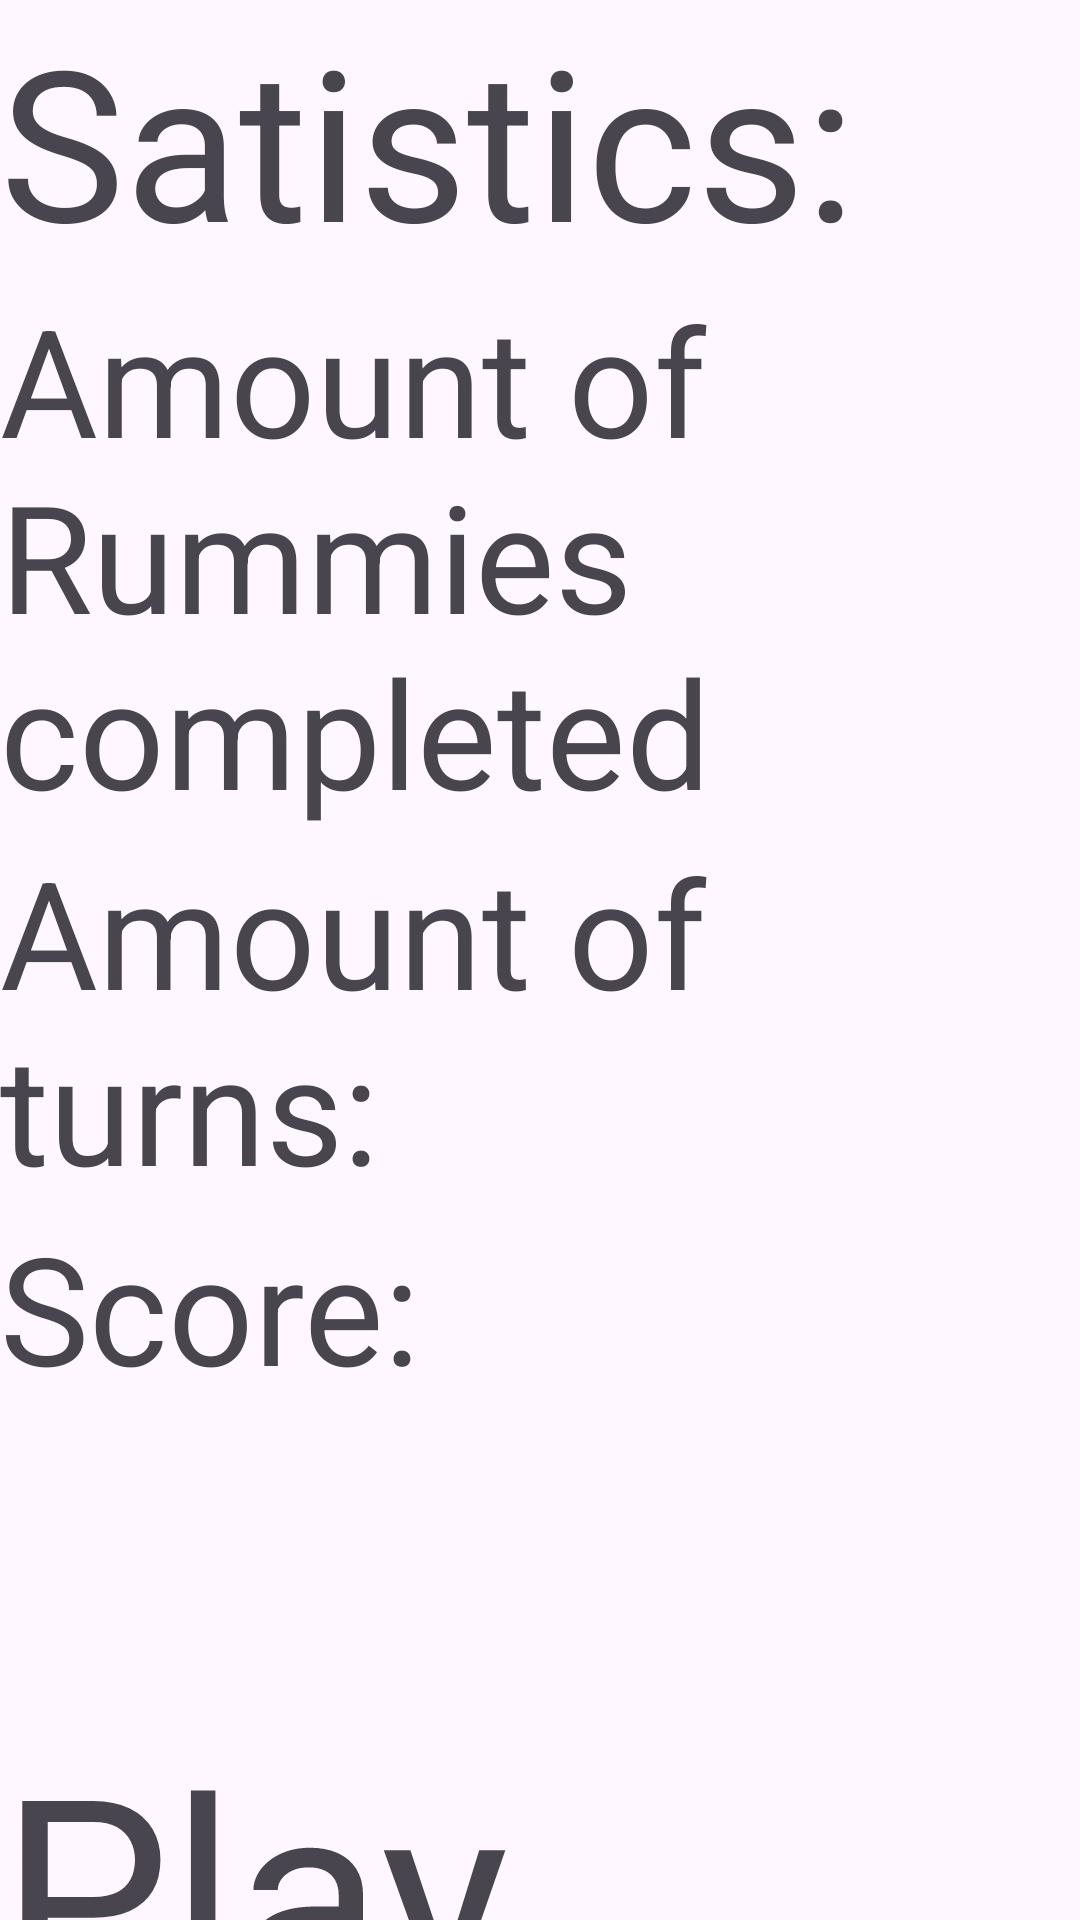

This screen was rendered from an Android layout file. Write that file and the resources it references.
<!-- AndroidManifest.xml: application theme Theme.OrProject -->
<!-- res/layout/activity_achievements.xml -->
<?xml version="1.0" encoding="utf-8"?>
<LinearLayout xmlns:android="http://schemas.android.com/apk/res/android"
    xmlns:app="http://schemas.android.com/apk/res-auto"
    xmlns:tools="http://schemas.android.com/tools"
    android:layout_width="match_parent"
    android:layout_height="match_parent"
    android:orientation="vertical"
    tools:context=".AchievementsActivity">

    
    <TextView
        android:layout_width="wrap_content"
        android:layout_height="wrap_content"
        android:text="Satistics:"
        android:textSize="70dp">
    </TextView>
    <TextView
        android:layout_width="wrap_content"
        android:layout_height="wrap_content"
        android:text="Amount of Rummies completed"
        android:textSize="50dp"></TextView>

    <TextView
        android:layout_width="wrap_content"
        android:layout_height="wrap_content"
        android:text="Amount of turns:"
        android:textSize="50dp"></TextView>
    <TextView
        android:layout_width="wrap_content"
        android:layout_height="wrap_content"
        android:text="Score:"
        android:textSize="50dp"></TextView>

    <TextView
        android:layout_width="wrap_content"
        android:layout_height="wrap_content"
        android:text="Play Again?"
        android:layout_marginTop="100dp"
        android:textSize="90dp"></TextView>


    <RadioGroup
        android:layout_width="wrap_content"
        android:layout_height="wrap_content"
        android:layout_gravity="left"
        android:layoutDirection="ltr"
        android:layout_marginTop="50dp"
        >
    <RadioButton
        android:layout_width="300dp"
        android:layout_height="wrap_content"
        android:text="Yes"
        android:textSize="70dp"
        android:id="@+id/radioButtonYes"
        android:textColor="@color/black"
        android:checked="true"></RadioButton>

        <RadioButton
            android:id="@+id/radioButtonNo"
            android:layout_width="wrap_content"
            android:layout_height="wrap_content"
            android:text="No"
            android:textColor="@color/black"
            android:textSize="70dp"></RadioButton>

    </RadioGroup>
    <Button
        android:layout_width="wrap_content"
        android:layout_height="wrap_content"
        android:text="Press"
        android:textSize="80dp"
        android:backgroundTint="#DFD620"></Button>

</LinearLayout>
<!-- resources referenced by this layout -->
<resources>
  <style name="Theme.OrProject" parent="Base.Theme.OrProject" />
  <style name="Base.Theme.OrProject" parent="Theme.Material3.DayNight.NoActionBar">
          
          
      </style>
  <!-- not gathered from this repository: default colours our renderer supplied (Android Studio template values) -->
  <color name="black">#FF000000</color>
</resources>
